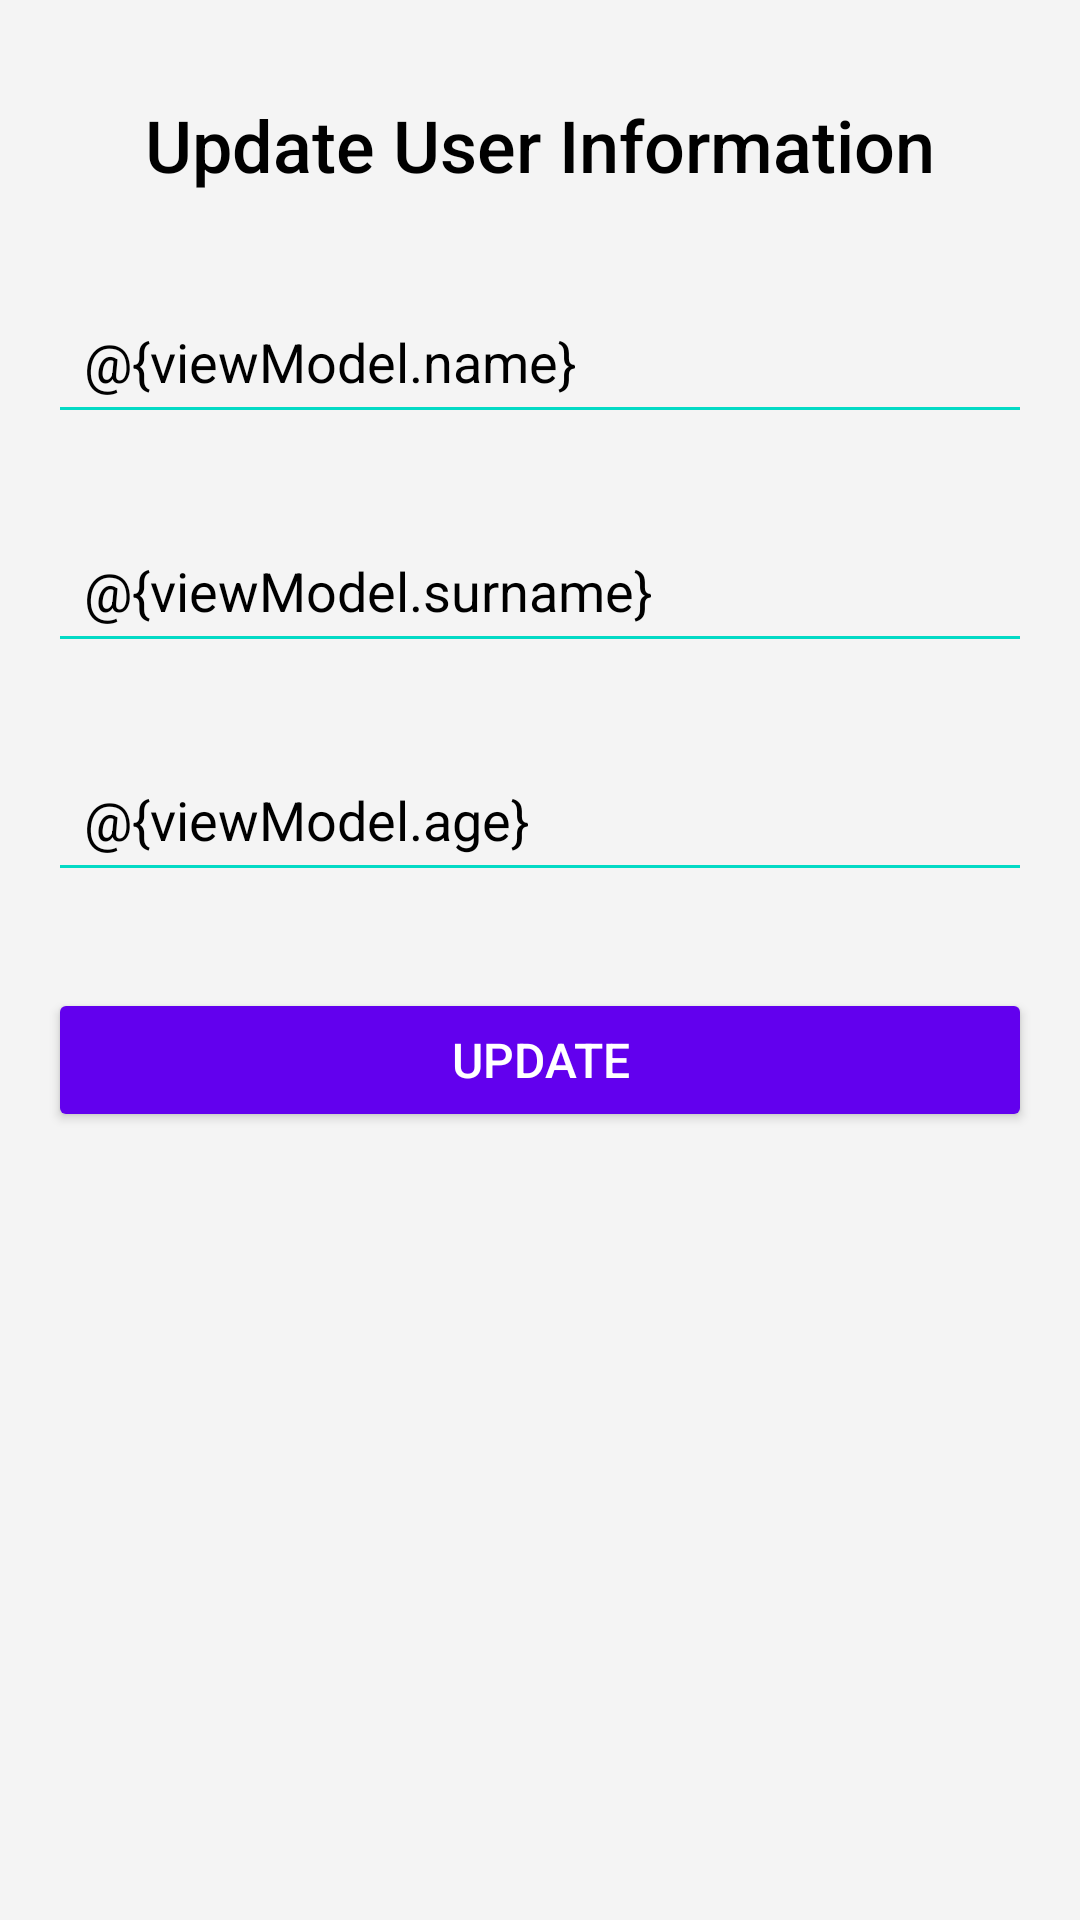

This screen was rendered from an Android layout file. Write that file and the resources it references.
<!-- AndroidManifest.xml: application theme Theme.FirebaseExercise -->
<!-- res/layout/fragment_detail.xml -->
<?xml version="1.0" encoding="utf-8"?>
<LinearLayout
    xmlns:android="http://schemas.android.com/apk/res/android"
    xmlns:tools="http://schemas.android.com/tools"
    android:layout_width="match_parent"
    android:layout_height="match_parent"
    android:orientation="vertical"
    android:padding="16dp"
    android:background="@color/backgroundPrimary"
    tools:context=".ui.fragments.DetailFragment">

    
    <TextView
        android:id="@+id/tvHeader"
        android:layout_width="wrap_content"
        android:layout_height="wrap_content"
        android:text="Update User Information"
        android:textSize="24sp"
        android:layout_marginTop="16dp"
        android:textColor="@color/primaryText"
        android:fontFamily="sans-serif-medium"
        android:layout_gravity="center_horizontal"
        android:paddingBottom="16dp" />

    
    <EditText
        android:id="@+id/etName"
        android:layout_width="match_parent"
        android:layout_height="wrap_content"
        android:hint="Name"
        android:layout_marginTop="16dp"
        android:backgroundTint="@color/accent"
        android:padding="12dp"
        android:layout_marginBottom="12dp"
        android:textColor="@color/primaryText"
        android:textColorHint="@color/secondaryText"
        android:text="@{viewModel.name}" />

    
    <EditText
        android:id="@+id/etSurname"
        android:layout_width="match_parent"
        android:layout_height="wrap_content"
        android:hint="Surname"
        android:layout_marginTop="16dp"
        android:backgroundTint="@color/accent"
        android:padding="12dp"
        android:layout_marginBottom="12dp"
        android:textColor="@color/primaryText"
        android:textColorHint="@color/secondaryText"
        android:text="@{viewModel.surname}" />

    
    <EditText
        android:id="@+id/etAge"
        android:layout_width="match_parent"
        android:layout_height="wrap_content"
        android:hint="Age"
        android:layout_marginTop="16dp"
        android:inputType="number"
        android:backgroundTint="@color/accent"
        android:padding="12dp"
        android:layout_marginBottom="16dp"
        android:textColor="@color/primaryText"
        android:textColorHint="@color/secondaryText"
        android:text="@{viewModel.age}" />

    
    <Button
        android:id="@+id/btnUpdate"
        android:layout_width="match_parent"
        android:layout_height="wrap_content"
        android:layout_marginTop="16dp"
        android:text="Update"
        android:textSize="16sp"
        android:backgroundTint="@color/primary"
        android:textColor="@color/white"
        android:padding="12dp"
        android:fontFamily="sans-serif-medium"
        android:layout_marginBottom="12dp" />



</LinearLayout>
<!-- resources referenced by this layout -->
<resources>
  <color name="accent">#03DAC5</color>
  <color name="backgroundPrimary">#F4F4F4</color>
  <color name="primary">#6200EE</color>
  <color name="primaryText">#000000</color>
  <color name="secondaryText">#757575</color>
  <color name="white">#FFFFFFFF</color>
  <style name="Theme.FirebaseExercise" parent="Base.Theme.FirebaseExercise" />
  <style name="Base.Theme.FirebaseExercise" parent="Theme.MaterialComponents.DayNight.NoActionBar">
          
          
      </style>
</resources>
